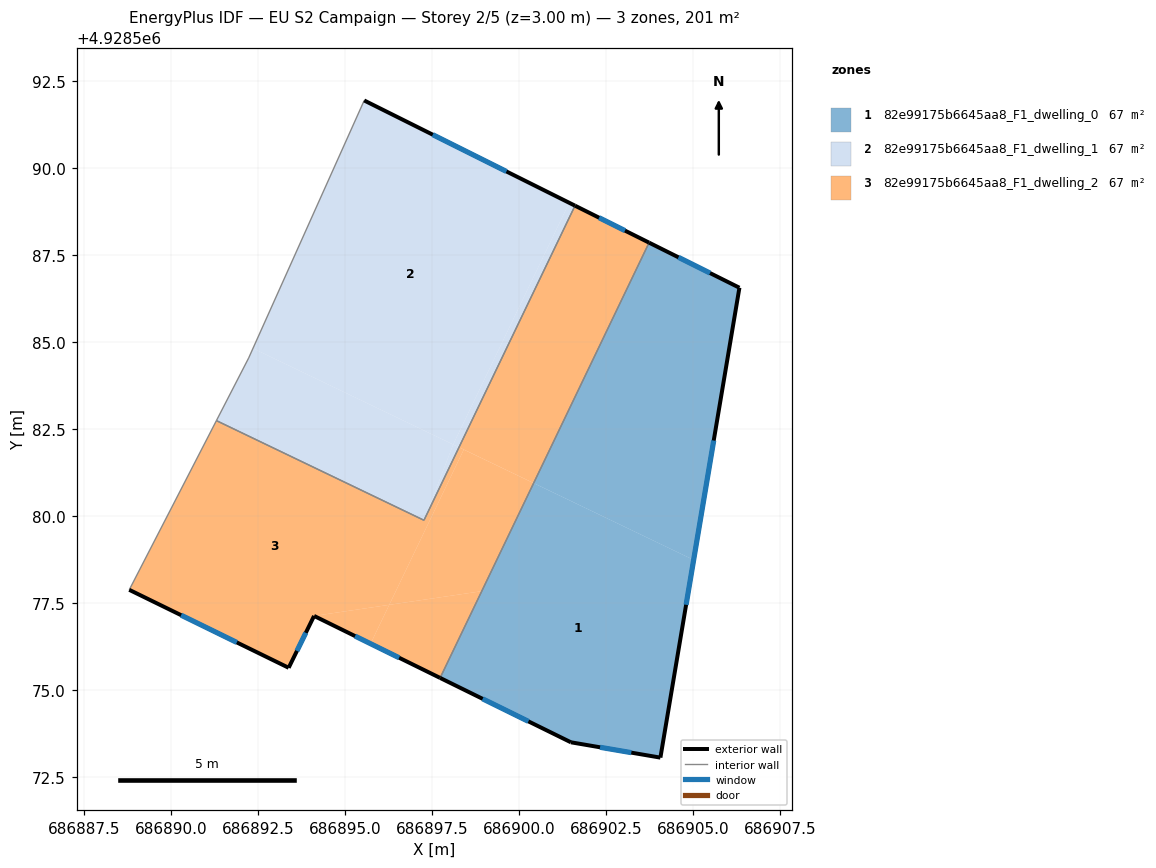
=== STOREY PLAN SPEC (per zone: floor XY polygon, exterior-wall plan segments, windows/doors) ===
zone 1: 82e99175b6645aa8_F1_dwelling_0  (67.0 m²)
  floor: (686905.02, 4928578.74) (686906.34, 4928586.56) (686903.74, 4928587.86) (686900.42, 4928580.95)
  floor: (686904.07, 4928573.06) (686905.02, 4928578.74) (686900.42, 4928580.95) (686897.74, 4928575.35) (686901.50, 4928573.50)
  exterior wall: (686903.74, 4928587.86) – (686906.34, 4928586.56)  [2.9 m]
    window: (686904.58, 4928587.43) – (686905.49, 4928586.98)  [1.1 m²]
  exterior wall: (686906.34, 4928586.56) – (686904.07, 4928573.06)  [13.7 m]
    window: (686905.60, 4928582.17) – (686904.80, 4928577.45)  [5.0 m²]
  exterior wall: (686904.07, 4928573.06) – (686901.50, 4928573.50)  [2.6 m]
    window: (686903.23, 4928573.20) – (686902.33, 4928573.36)  [1.0 m²]
  exterior wall: (686901.50, 4928573.50) – (686897.74, 4928575.35)  [4.2 m]
    window: (686900.27, 4928574.10) – (686898.96, 4928574.75)  [1.5 m²]
  interior walls: 1
zone 2: 82e99175b6645aa8_F1_dwelling_1  (67.0 m²)
  floor: (686898.28, 4928581.98) (686901.61, 4928588.92) (686901.45, 4928589.00) (686898.11, 4928582.06)
  floor: (686898.11, 4928582.06) (686901.45, 4928589.00) (686895.56, 4928591.94) (686892.36, 4928584.82)
  floor: (686897.27, 4928579.88) (686898.11, 4928582.06) (686892.36, 4928584.82) (686892.24, 4928584.54) (686891.31, 4928582.74)
  floor: (686897.27, 4928579.88) (686898.28, 4928581.98) (686898.11, 4928582.06)
  exterior wall: (686895.56, 4928591.94) – (686901.61, 4928588.92)  [6.8 m]
    window: (686897.53, 4928590.96) – (686899.64, 4928589.90)  [2.5 m²]
  interior walls: 4
zone 3: 82e99175b6645aa8_F1_dwelling_2  (67.0 m²)
  floor: (686900.42, 4928580.95) (686903.74, 4928587.86) (686901.61, 4928588.92) (686898.28, 4928581.98)
  floor: (686896.28, 4928577.45) (686898.42, 4928581.91) (686898.28, 4928581.98) (686897.27, 4928579.88) (686891.31, 4928582.74) (686888.81, 4928577.88) (686893.39, 4928575.64) (686894.12, 4928577.13)
  floor: (686897.74, 4928575.35) (686898.93, 4928577.84) (686896.28, 4928577.45) (686895.74, 4928576.33)
  floor: (686895.74, 4928576.33) (686896.28, 4928577.45) (686894.12, 4928577.13)
  floor: (686898.93, 4928577.84) (686900.42, 4928580.95) (686898.42, 4928581.91) (686896.28, 4928577.45)
  exterior wall: (686893.39, 4928575.64) – (686888.81, 4928577.88)  [5.1 m]
    window: (686891.90, 4928576.37) – (686890.30, 4928577.15)  [1.9 m²]
  exterior wall: (686901.61, 4928588.92) – (686903.74, 4928587.86)  [2.4 m]
    window: (686902.31, 4928588.57) – (686903.05, 4928588.20)  [0.9 m²]
  exterior wall: (686897.74, 4928575.35) – (686894.12, 4928577.13)  [4.0 m]
    window: (686896.56, 4928575.93) – (686895.29, 4928576.55)  [1.5 m²]
  exterior wall: (686894.12, 4928577.13) – (686893.39, 4928575.64)  [1.7 m]
    window: (686893.88, 4928576.65) – (686893.62, 4928576.13)  [0.6 m²]
  interior walls: 4

=== DERIVED (storey summary) ===
Building: EU S2 Campaign
Storey: 2 of 5  (floor level z = 3.00 m)
Storey gross floor area: 201.0 m²
Zones on this storey: 3
  - 82e99175b6645aa8_F1_dwelling_0: floor 67.0 m²; exterior wall 23.4 m (70.2 m²); 4 window(s) 8.6 m²; WWR 12.2%
  - 82e99175b6645aa8_F1_dwelling_1: floor 67.0 m²; exterior wall 6.8 m (20.3 m²); 1 window(s) 2.5 m²; WWR 12.2%
  - 82e99175b6645aa8_F1_dwelling_2: floor 67.0 m²; exterior wall 13.2 m (39.5 m²); 4 window(s) 4.8 m²; WWR 12.2%
Zone adjacency (shared interzone walls):
  - 82e99175b6645aa8_F1_dwelling_0 ↔ 82e99175b6645aa8_F1_dwelling_2
  - 82e99175b6645aa8_F1_dwelling_1 ↔ 82e99175b6645aa8_F1_dwelling_2